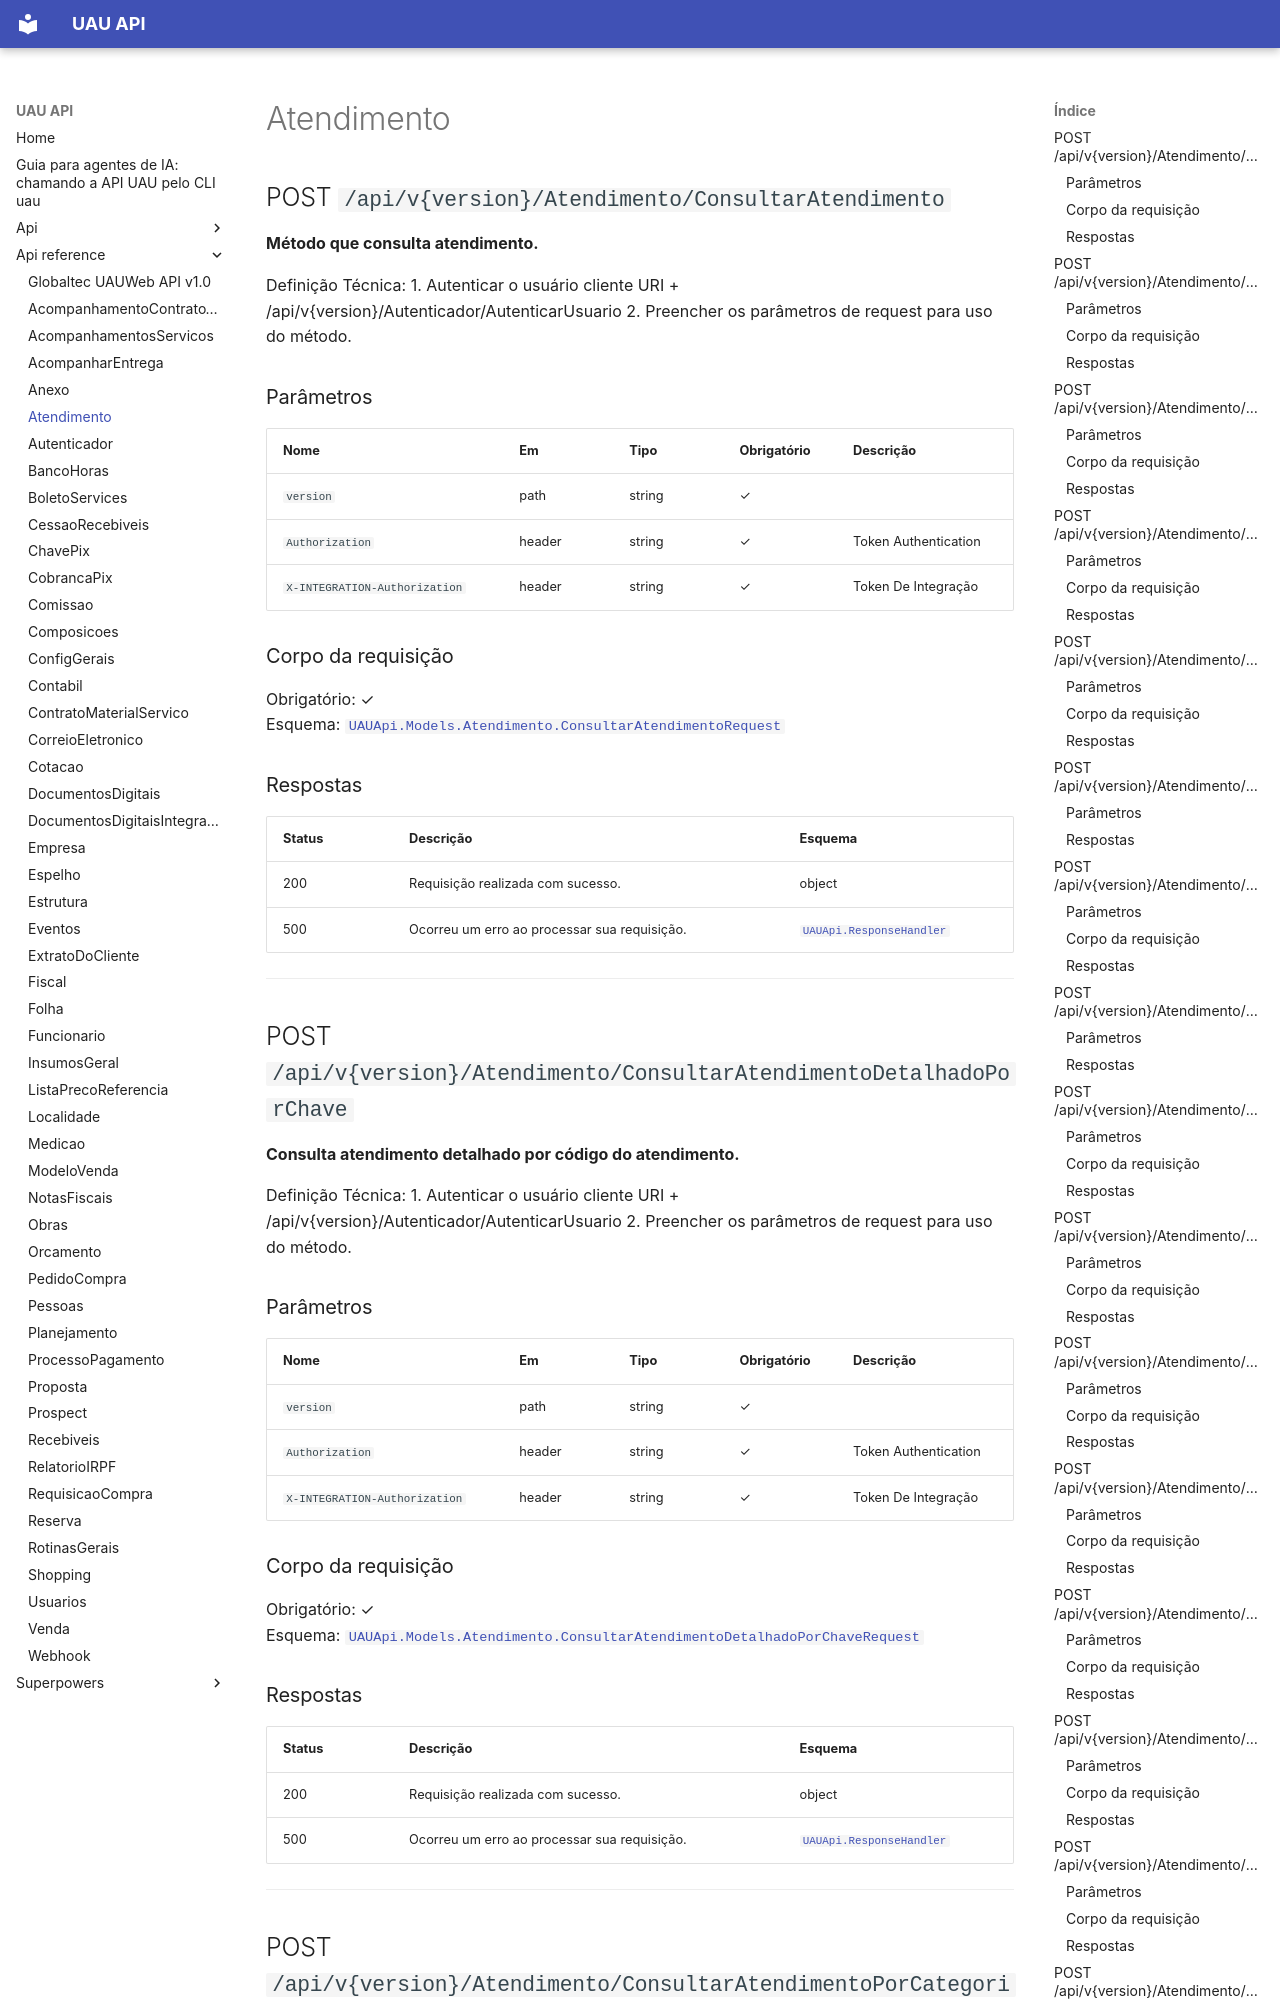

repository: codetricksters/uau-api · page: api-reference/Atendimento/index.html · generator: mkdocs

# Atendimento

## POST `/api/v{version}/Atendimento/ConsultarAtendimento`

**Método que consulta atendimento.**

Definição Técnica:
1. Autenticar o usuário cliente URI + /api/v{version}/Autenticador/AutenticarUsuario
2. Preencher os parâmetros de request para uso do método.

### Parâmetros

| Nome | Em | Tipo | Obrigatório | Descrição |
|---|---|---|---|---|
| `version` | path | string | ✓ |  |
| `Authorization` | header | string | ✓ | Token Authentication |
| `X-INTEGRATION-Authorization` | header | string | ✓ | Token De Integração |

### Corpo da requisição

Obrigatório: ✓  
Esquema: [`UAUApi.Models.Atendimento.ConsultarAtendimentoRequest`](#uauapimodelsatendimentoconsultaratendimentorequest)

### Respostas

| Status | Descrição | Esquema |
|---|---|---|
| 200 | Requisição realizada com sucesso. | object |
| 500 | Ocorreu um erro ao processar sua requisição. | [`UAUApi.ResponseHandler`](#uauapiresponsehandler) |

---

## POST `/api/v{version}/Atendimento/ConsultarAtendimentoDetalhadoPorChave`

**Consulta atendimento detalhado por código do atendimento.**

Definição Técnica:
1. Autenticar o usuário cliente URI + /api/v{version}/Autenticador/AutenticarUsuario
2. Preencher os parâmetros de request para uso do método.

### Parâmetros

| Nome | Em | Tipo | Obrigatório | Descrição |
|---|---|---|---|---|
| `version` | path | string | ✓ |  |
| `Authorization` | header | string | ✓ | Token Authentication |
| `X-INTEGRATION-Authorization` | header | string | ✓ | Token De Integração |

### Corpo da requisição

Obrigatório: ✓  
Esquema: [`UAUApi.Models.Atendimento.ConsultarAtendimentoDetalhadoPorChaveRequest`](#uauapimodelsatendimentoconsultaratendimentodetalhadoporchaverequest)

### Respostas

| Status | Descrição | Esquema |
|---|---|---|
| 200 | Requisição realizada com sucesso. | object |
| 500 | Ocorreu um erro ao processar sua requisição. | [`UAUApi.ResponseHandler`](#uauapiresponsehandler) |

---
